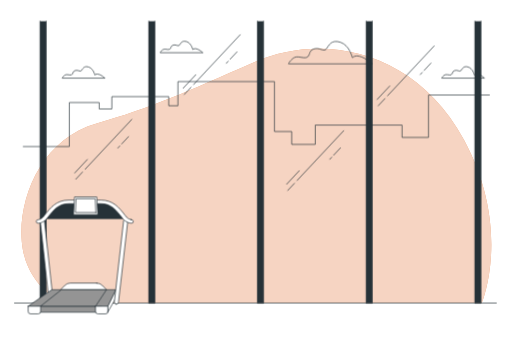
t = 0.00 s
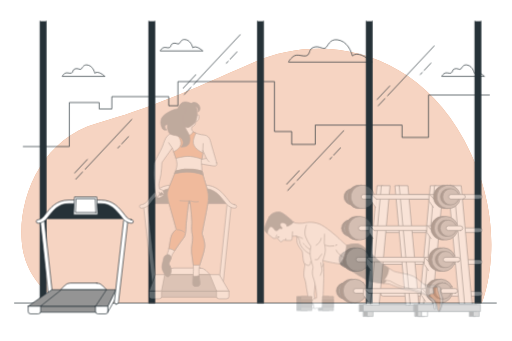
t = 0.19 s
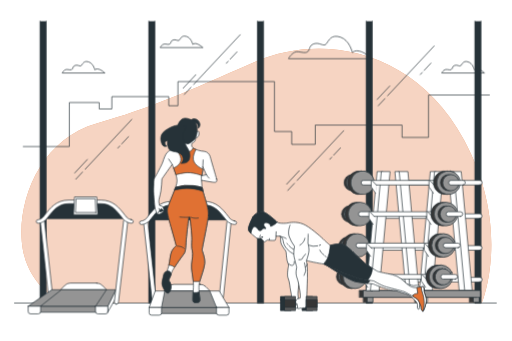
t = 0.56 s
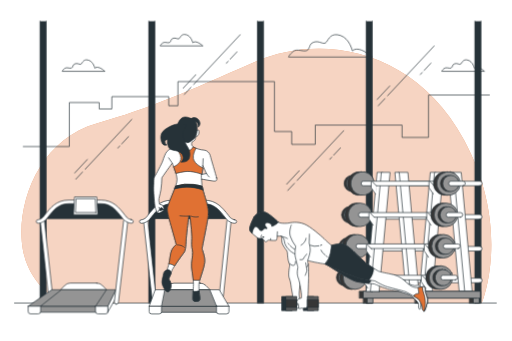
t = 0.75 s
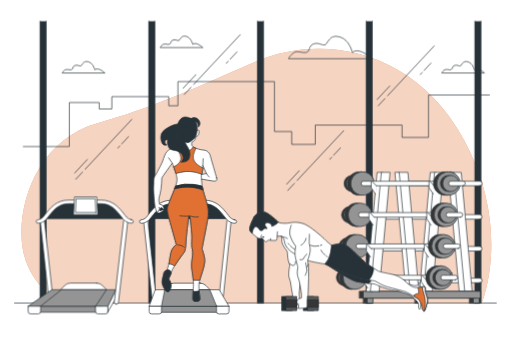
t = 0.94 s
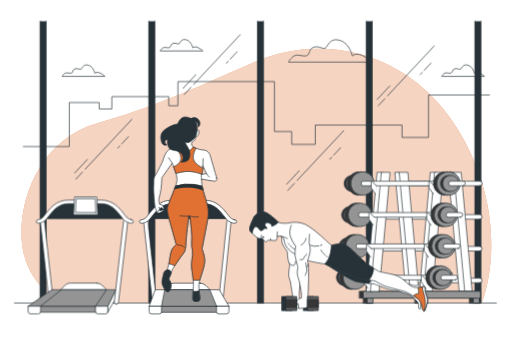
t = 1.31 s

The animated SVG that drew these frames (rendered in a browser with its animation timeline set to each time). Animation: 4 CSS @keyframes rules; one cycle of 1.50 s, repeats indefinitely.

<svg class="animated" id="freepik_stories-gym" xmlns="http://www.w3.org/2000/svg" viewBox="0 0 750 500" version="1.1" xmlnsxlink="http://www.w3.org/1999/xlink" xmlnssvgjs="http://svgjs.com/svgjs"><style>svg#freepik_stories-gym:not(.animated) .animable {opacity: 0;}svg#freepik_stories-gym.animated #freepik--Clouds--inject-1 {animation: 1.5s Infinite  linear floating;animation-delay: 0s;}svg#freepik_stories-gym.animated #freepik--Weights--inject-1 {animation: 0.6s 1 forwards cubic-bezier(.36,-0.01,.5,1.38) slideUp;animation-delay: 0s;}svg#freepik_stories-gym.animated #freepik--character-2--inject-1 {animation: 0.7s 1 forwards cubic-bezier(.36,-0.01,.5,1.38) slideRight;animation-delay: 0s;}svg#freepik_stories-gym.animated #freepik--character-1--inject-1 {animation: 0.7s 1 forwards cubic-bezier(.36,-0.01,.5,1.38) slideDown;animation-delay: 0s;}            @keyframes floating {                0% {                    opacity: 1;                    transform: translateY(0px);                }                50% {                    transform: translateY(-10px);                }                100% {                    opacity: 1;                    transform: translateY(0px);                }            }                    @keyframes slideUp {                0% {                    opacity: 0;                    transform: translateY(30px);                }                100% {                    opacity: 1;                    transform: inherit;                }            }                    @keyframes slideRight {                0% {                    opacity: 0;                    transform: translateX(30px);                }                100% {                    opacity: 1;                    transform: translateX(0);                }            }                    @keyframes slideDown {                0% {                    opacity: 0;                    transform: translateY(-30px);                }                100% {                    opacity: 1;                    transform: translateY(0);                }            }        </style><g id="freepik--background-simple--inject-1" class="animable animator-active" style="transform-origin: 375.546px 257.981px;"><path d="M706.09,444.37S750.9,336.2,679.82,204.86,472.76,47.25,372.32,91.29s-151.43,67.21-231,89.62S26.19,288.3,31.6,354s59.49,90.4,59.49,90.4Z" style="fill: rgb(224, 113, 51); transform-origin: 375.546px 257.981px;" id="elr2wd8kkl7x" class="animable"></path><g id="elw3ca8v1rfj"><path d="M706.09,444.37S750.9,336.2,679.82,204.86,472.76,47.25,372.32,91.29s-151.43,67.21-231,89.62S26.19,288.3,31.6,354s59.49,90.4,59.49,90.4Z" style="fill: rgb(255, 255, 255); opacity: 0.7; transform-origin: 375.546px 257.981px;" class="animable"></path></g></g><g id="freepik--Floor--inject-1" class="animable" style="transform-origin: 374.185px 444.37px;"><line x1="727.4" y1="444.37" x2="20.97" y2="444.37" style="fill: none; stroke: rgb(38, 50, 56); stroke-linecap: round; stroke-linejoin: round; transform-origin: 374.185px 444.37px;" id="el99l9apz8985" class="animable"></line></g><g id="freepik--Clouds--inject-1" class="animable" style="transform-origin: 400.43px 87.4365px;"><path d="M516.28,84.51s-3.87-18.07-17.42-22.59-16.79,4.52-20.66,9.68-9.68-2.58-18.07,0S455,81.28,449.81,83.86s-14.2-3.22-20,1.29-7.1,8.39-7.1,8.39H545.32S526,75.47,516.28,84.51Z" style="fill: none; stroke: rgb(38, 50, 56); stroke-miterlimit: 10; transform-origin: 484.015px 77.1163px;" id="el0cu5w9j4t21c" class="animable"></path><path d="M282.27,72.55s-2-9.22-8.9-11.53S264.8,63.33,262.82,66s-4.94-1.32-9.23,0-2.63,5-5.27,6.26-7.25-1.64-10.22.66-3.62,4.29-3.62,4.29H297.1S287.21,67.94,282.27,72.55Z" style="fill: none; stroke: rgb(38, 50, 56); stroke-miterlimit: 10; transform-origin: 265.79px 68.8015px;" id="el1wnj0irwxci" class="animable"></path><path d="M138.65,109.82s-2-9.23-8.9-11.54-8.57,2.31-10.55,5-4.94-1.32-9.23,0-2.63,4.94-5.27,6.26-7.25-1.65-10.22.66-3.62,4.28-3.62,4.28h62.62S143.59,105.2,138.65,109.82Z" style="fill: none; stroke: rgb(38, 50, 56); stroke-miterlimit: 10; transform-origin: 122.17px 106.067px;" id="elavugf9vp6t8" class="animable"></path><path d="M695.16,109.82s-2-9.23-8.9-11.54-8.57,2.31-10.55,5-4.94-1.32-9.23,0-2.63,4.94-5.27,6.26-7.25-1.65-10.22.66-3.62,4.28-3.62,4.28H710S700.1,105.2,695.16,109.82Z" style="fill: none; stroke: rgb(38, 50, 56); stroke-miterlimit: 10; transform-origin: 678.685px 106.067px;" id="elu17y61n99tb" class="animable"></path></g><g id="freepik--Buildings--inject-1" class="animable" style="transform-origin: 375.48px 167.22px;"><polyline points="33.8 214.86 101.21 214.86 101.21 150.29 145.03 150.29 145.03 159.74 163.57 159.74 163.57 141.63 246.99 141.63 246.99 155.01 260.47 155.01 260.47 119.58 402.02 119.58 402.02 192.81 427.3 192.81 427.3 211.71 461.85 211.71 461.85 183.36 589.09 183.36 589.09 201.47 627.85 201.47 627.85 139.27 717.16 139.27" style="fill: none; stroke: rgb(38, 50, 56); stroke-linecap: round; stroke-linejoin: round; transform-origin: 375.48px 167.22px;" id="eljdw0c5syf3e" class="animable"></polyline></g><g id="freepik--Window--inject-1" class="animable" style="transform-origin: 381.555px 237.7px;"><polyline points="58.26 31.03 58.26 444.37 67.3 444.37 67.3 31.03" style="fill: rgb(38, 50, 56); stroke: rgb(38, 50, 56); stroke-linecap: round; stroke-linejoin: round; transform-origin: 62.78px 237.7px;" id="elyn7mm8tph7" class="animable"></polyline><polyline points="226.69 31.03 226.69 444.37 217.65 444.37 217.65 31.03" style="fill: rgb(38, 50, 56); stroke: rgb(38, 50, 56); stroke-linecap: round; stroke-linejoin: round; transform-origin: 222.17px 237.7px;" id="elvee2g741y3a" class="animable"></polyline><polyline points="377.04 31.03 377.04 444.37 386.07 444.37 386.07 31.03" style="fill: rgb(38, 50, 56); stroke: rgb(38, 50, 56); stroke-linecap: round; stroke-linejoin: round; transform-origin: 381.555px 237.7px;" id="elgedz9djk037" class="animable"></polyline><polyline points="536.43 31.03 536.43 444.37 545.46 444.37 545.46 31.03" style="fill: rgb(38, 50, 56); stroke: rgb(38, 50, 56); stroke-linecap: round; stroke-linejoin: round; transform-origin: 540.945px 237.7px;" id="elwjswimjblk" class="animable"></polyline><polyline points="695.81 31.03 695.81 444.37 704.85 444.37 704.85 31.03" style="fill: rgb(38, 50, 56); stroke: rgb(38, 50, 56); stroke-linecap: round; stroke-linejoin: round; transform-origin: 700.33px 237.7px;" id="el1cv6qzsgon3" class="animable"></polyline><line x1="120.53" y1="252.24" x2="110.71" y2="262.73" style="fill: none; stroke: rgb(38, 50, 56); stroke-linecap: round; stroke-linejoin: round; transform-origin: 115.62px 257.485px;" id="el912vbc3rgmk" class="animable"></line><line x1="192.75" y1="175.09" x2="124.4" y2="248.11" style="fill: none; stroke: rgb(38, 50, 56); stroke-linecap: round; stroke-linejoin: round; transform-origin: 158.575px 211.6px;" id="el2yzh20ki72g" class="animable"></line><line x1="175.2" y1="213.97" x2="172.34" y2="217.02" style="fill: none; stroke: rgb(38, 50, 56); stroke-linecap: round; stroke-linejoin: round; transform-origin: 173.77px 215.495px;" id="el7gx8yuvstxl" class="animable"></line><line x1="188.04" y1="200.25" x2="178.02" y2="210.96" style="fill: none; stroke: rgb(38, 50, 56); stroke-linecap: round; stroke-linejoin: round; transform-origin: 183.03px 205.605px;" id="elvo3o2iwa8er" class="animable"></line><line x1="127.59" y1="233.8" x2="109.14" y2="253.51" style="fill: none; stroke: rgb(38, 50, 56); stroke-linecap: round; stroke-linejoin: round; transform-origin: 118.365px 243.655px;" id="elbpqdrizc3bp" class="animable"></line><line x1="279.54" y1="128" x2="269.72" y2="138.49" style="fill: none; stroke: rgb(38, 50, 56); stroke-linecap: round; stroke-linejoin: round; transform-origin: 274.63px 133.245px;" id="elcqpkw4b2ty" class="animable"></line><line x1="351.77" y1="50.85" x2="283.42" y2="123.86" style="fill: none; stroke: rgb(38, 50, 56); stroke-linecap: round; stroke-linejoin: round; transform-origin: 317.595px 87.355px;" id="elgwr74gyqiid" class="animable"></line><line x1="334.22" y1="89.72" x2="331.35" y2="92.78" style="fill: none; stroke: rgb(38, 50, 56); stroke-linecap: round; stroke-linejoin: round; transform-origin: 332.785px 91.25px;" id="el8g6g91sbjxt" class="animable"></line><line x1="347.06" y1="76.01" x2="337.03" y2="86.71" style="fill: none; stroke: rgb(38, 50, 56); stroke-linecap: round; stroke-linejoin: round; transform-origin: 342.045px 81.36px;" id="elqj4oc1nyv5s" class="animable"></line><line x1="286.6" y1="109.55" x2="268.15" y2="129.26" style="fill: none; stroke: rgb(38, 50, 56); stroke-linecap: round; stroke-linejoin: round; transform-origin: 277.375px 119.405px;" id="elvuev7z6lcu" class="animable"></line><line x1="431.29" y1="268.75" x2="421.47" y2="279.23" style="fill: none; stroke: rgb(38, 50, 56); stroke-linecap: round; stroke-linejoin: round; transform-origin: 426.38px 273.99px;" id="elg869qmohjp8" class="animable"></line><line x1="503.51" y1="191.59" x2="435.16" y2="264.61" style="fill: none; stroke: rgb(38, 50, 56); stroke-linecap: round; stroke-linejoin: round; transform-origin: 469.335px 228.1px;" id="elfjz7xowzzz" class="animable"></line><line x1="485.96" y1="230.47" x2="483.1" y2="233.53" style="fill: none; stroke: rgb(38, 50, 56); stroke-linecap: round; stroke-linejoin: round; transform-origin: 484.53px 232px;" id="elyimvz73cggs" class="animable"></line><line x1="498.8" y1="216.75" x2="488.78" y2="227.46" style="fill: none; stroke: rgb(38, 50, 56); stroke-linecap: round; stroke-linejoin: round; transform-origin: 493.79px 222.105px;" id="elkcc534p3ttf" class="animable"></line><line x1="438.35" y1="250.3" x2="419.9" y2="270.01" style="fill: none; stroke: rgb(38, 50, 56); stroke-linecap: round; stroke-linejoin: round; transform-origin: 429.125px 260.155px;" id="elv39qew403yp" class="animable"></line><line x1="563.95" y1="144.5" x2="554.13" y2="154.99" style="fill: none; stroke: rgb(38, 50, 56); stroke-linecap: round; stroke-linejoin: round; transform-origin: 559.04px 149.745px;" id="elsyu18nxwvyl" class="animable"></line><line x1="636.18" y1="67.35" x2="567.83" y2="140.36" style="fill: none; stroke: rgb(38, 50, 56); stroke-linecap: round; stroke-linejoin: round; transform-origin: 602.005px 103.855px;" id="elidcv1ejxjjf" class="animable"></line><line x1="618.63" y1="106.22" x2="615.76" y2="109.28" style="fill: none; stroke: rgb(38, 50, 56); stroke-linecap: round; stroke-linejoin: round; transform-origin: 617.195px 107.75px;" id="el3t41vxspid5" class="animable"></line><line x1="631.46" y1="92.51" x2="621.44" y2="103.21" style="fill: none; stroke: rgb(38, 50, 56); stroke-linecap: round; stroke-linejoin: round; transform-origin: 626.45px 97.86px;" id="elxoycp9s65rc" class="animable"></line><line x1="571.01" y1="126.05" x2="552.56" y2="145.76" style="fill: none; stroke: rgb(38, 50, 56); stroke-linecap: round; stroke-linejoin: round; transform-origin: 561.785px 135.905px;" id="el9omc4jj693m" class="animable"></line></g><g id="freepik--Weights--inject-1" class="animable" style="transform-origin: 597.251px 346.458px;"><rect x="532.41" y="435.29" width="8.32" height="9.07" style="fill: rgb(54, 54, 54); stroke: rgb(38, 50, 56); stroke-linecap: round; stroke-linejoin: round; transform-origin: 536.57px 439.825px;" id="el7d2mzmc72wt" class="animable"></rect><rect x="538.21" y="435.29" width="8.32" height="9.07" style="fill: rgb(148, 148, 148); stroke: rgb(38, 50, 56); stroke-linecap: round; stroke-linejoin: round; transform-origin: 542.37px 439.825px;" id="el0yl2uhucjl9" class="animable"></rect><rect x="608.15" y="435.29" width="8.32" height="9.07" style="fill: rgb(54, 54, 54); stroke: rgb(38, 50, 56); stroke-linecap: round; stroke-linejoin: round; transform-origin: 612.31px 439.825px;" id="elr5j4h48d2p" class="animable"></rect><rect x="613.95" y="435.29" width="8.32" height="9.07" style="fill: rgb(148, 148, 148); stroke: rgb(38, 50, 56); stroke-linecap: round; stroke-linejoin: round; transform-origin: 618.11px 439.825px;" id="el3rpmjobtyxa" class="animable"></rect><rect x="526.6" y="427.07" width="91.69" height="10" style="fill: rgb(54, 54, 54); stroke: rgb(38, 50, 56); stroke-linecap: round; stroke-linejoin: round; transform-origin: 572.445px 432.07px;" id="elf7x4eq33vm" class="animable"></rect><rect x="532.4" y="427.07" width="91.69" height="10" style="fill: rgb(148, 148, 148); stroke: rgb(38, 50, 56); stroke-linecap: round; stroke-linejoin: round; transform-origin: 578.245px 432.07px;" id="el14immfv8qtb" class="animable"></rect><path d="M703,272.36H590.24a3.37,3.37,0,1,1,0-6.73H703a3.37,3.37,0,1,1,0,6.73Z" style="fill: rgb(255, 255, 255); stroke: rgb(38, 50, 56); stroke-linecap: round; stroke-linejoin: round; transform-origin: 646.62px 268.995px;" id="elic8997pdr0h" class="animable"></path><path d="M703,321.34H561.41a3.36,3.36,0,1,1,0-6.72H703a3.36,3.36,0,1,1,0,6.72Z" style="fill: rgb(255, 255, 255); stroke: rgb(38, 50, 56); stroke-linecap: round; stroke-linejoin: round; transform-origin: 632.205px 317.98px;" id="eldwpywesbwdv" class="animable"></path><path d="M703,368H561.41a3.36,3.36,0,1,1,0-6.72H703a3.36,3.36,0,1,1,0,6.72Z" style="fill: rgb(255, 255, 255); stroke: rgb(38, 50, 56); stroke-linecap: round; stroke-linejoin: round; transform-origin: 632.205px 364.64px;" id="elj7lntchz56" class="animable"></path><path d="M703,414.56H561.41a3.37,3.37,0,1,1,0-6.73H703a3.37,3.37,0,1,1,0,6.73Z" style="fill: rgb(255, 255, 255); stroke: rgb(38, 50, 56); stroke-linecap: round; stroke-linejoin: round; transform-origin: 632.205px 411.195px;" id="elgrjhjb2zzra" class="animable"></path><polygon points="623 427.22 614.44 427.22 630.5 252.67 639.06 252.67 623 427.22" style="fill: rgb(255, 255, 255); stroke: rgb(38, 50, 56); stroke-linecap: round; stroke-linejoin: round; transform-origin: 626.75px 339.945px;" id="elhvpo8fj8h8" class="animable"></polygon><polygon points="633.46 427.22 620.62 427.22 636.68 252.67 649.52 252.67 633.46 427.22" style="fill: rgb(255, 255, 255); stroke: rgb(38, 50, 56); stroke-linecap: round; stroke-linejoin: round; transform-origin: 635.07px 339.945px;" id="el1fhdge3ukbb" class="animable"></polygon><polygon points="676.63 427.22 691.85 427.22 675.79 252.67 660.57 252.67 676.63 427.22" style="fill: rgb(255, 255, 255); stroke: rgb(38, 50, 56); stroke-linecap: round; stroke-linejoin: round; transform-origin: 676.21px 339.945px;" id="elwrxpva0nd4g" class="animable"></polygon><polygon points="672.83 427.22 680.91 427.22 664.85 252.67 656.76 252.67 672.83 427.22" style="fill: rgb(255, 255, 255); stroke: rgb(38, 50, 56); stroke-linecap: round; stroke-linejoin: round; transform-origin: 668.835px 339.945px;" id="el173ylkprequj" class="animable"></polygon><polygon points="545 427.22 536.44 427.22 552.5 252.67 561.06 252.67 545 427.22" style="fill: rgb(255, 255, 255); stroke: rgb(38, 50, 56); stroke-linecap: round; stroke-linejoin: round; transform-origin: 548.75px 339.945px;" id="el23z9g4cgrdw" class="animable"></polygon><polygon points="555.46 427.22 542.62 427.22 558.68 252.67 571.52 252.67 555.46 427.22" style="fill: rgb(255, 255, 255); stroke: rgb(38, 50, 56); stroke-linecap: round; stroke-linejoin: round; transform-origin: 557.07px 339.945px;" id="eleonhflx4604" class="animable"></polygon><polygon points="599.17 427.22 613.67 427.22 597.61 252.67 583.11 252.67 599.17 427.22" style="fill: rgb(255, 255, 255); stroke: rgb(38, 50, 56); stroke-linecap: round; stroke-linejoin: round; transform-origin: 598.39px 339.945px;" id="eluj9jdilpq4p" class="animable"></polygon><polygon points="594.65 427.22 600.96 427.22 584.9 252.67 578.59 252.67 594.65 427.22" style="fill: rgb(255, 255, 255); stroke: rgb(38, 50, 56); stroke-linecap: round; stroke-linejoin: round; transform-origin: 589.775px 339.945px;" id="elarxs24930gn" class="animable"></polygon><circle cx="515.97" cy="268.99" r="11.88" style="fill: rgb(54, 54, 54); stroke: rgb(38, 50, 56); stroke-linecap: round; stroke-linejoin: round; transform-origin: 515.97px 268.99px;" id="el24miiy4m2vp" class="animable"></circle><circle cx="519.31" cy="268.99" r="11.88" style="fill: rgb(148, 148, 148); stroke: rgb(38, 50, 56); stroke-linecap: round; stroke-linejoin: round; transform-origin: 519.31px 268.99px;" id="el314cz0kx6h" class="animable"></circle><g id="el8qh3per1een"><circle cx="526.33" cy="268.99" r="17.29" style="fill: rgb(54, 54, 54); stroke: rgb(38, 50, 56); stroke-linecap: round; stroke-linejoin: round; transform-origin: 526.33px 268.99px; transform: rotate(-80.8195deg);" class="animable"></circle></g><g id="elycbgjb27fze"><circle cx="531.19" cy="268.99" r="17.29" style="fill: rgb(148, 148, 148); stroke: rgb(38, 50, 56); stroke-linecap: round; stroke-linejoin: round; transform-origin: 531.19px 268.99px; transform: rotate(-78.31deg);" class="animable"></circle></g><path d="M645.34,272.36H532.58a3.37,3.37,0,1,1,0-6.73H645.34a3.37,3.37,0,1,1,0,6.73Z" style="fill: rgb(255, 255, 255); stroke: rgb(38, 50, 56); stroke-linecap: round; stroke-linejoin: round; transform-origin: 588.96px 268.995px;" id="el33yxn4hudsf" class="animable"></path><path d="M636.65,272.93l-6.72-7a.79.79,0,0,0-1.36.54v8.68l6.24,9.17" style="fill: rgb(255, 255, 255); stroke: rgb(38, 50, 56); stroke-linecap: round; stroke-linejoin: round; transform-origin: 632.61px 275.003px;" id="elznxqsj078ok" class="animable"></path><g id="elq23y4jl9z49"><circle cx="652.37" cy="268.99" r="17.29" style="fill: rgb(54, 54, 54); stroke: rgb(38, 50, 56); stroke-linecap: round; stroke-linejoin: round; transform-origin: 652.37px 268.99px; transform: rotate(-78.71deg);" class="animable"></circle></g><g id="elk4cer5qy31p"><circle cx="657.23" cy="268.99" r="17.29" style="fill: rgb(148, 148, 148); stroke: rgb(38, 50, 56); stroke-linecap: round; stroke-linejoin: round; transform-origin: 657.23px 268.99px; transform: rotate(-80deg);" class="animable"></circle></g><circle cx="657.23" cy="268.99" r="11.88" style="fill: rgb(54, 54, 54); stroke: rgb(38, 50, 56); stroke-linecap: round; stroke-linejoin: round; transform-origin: 657.23px 268.99px;" id="el1jr7qxfy85j" class="animable"></circle><circle cx="660.57" cy="268.99" r="11.88" style="fill: rgb(148, 148, 148); stroke: rgb(38, 50, 56); stroke-linecap: round; stroke-linejoin: round; transform-origin: 660.57px 268.99px;" id="el2kpmmxlph66" class="animable"></circle><path d="M678.59,272.36h-18a3.37,3.37,0,0,1,0-6.73h18a3.37,3.37,0,0,1,0,6.73Z" style="fill: rgb(255, 255, 255); stroke: rgb(38, 50, 56); stroke-linecap: round; stroke-linejoin: round; transform-origin: 669.59px 268.995px;" id="el6ri9dgb6e9u" class="animable"></path><circle cx="512.23" cy="314.97" r="11.88" style="fill: rgb(54, 54, 54); stroke: rgb(38, 50, 56); stroke-linecap: round; stroke-linejoin: round; transform-origin: 512.23px 314.97px;" id="el123kbinf58y" class="animable"></circle><circle cx="515.57" cy="314.97" r="11.88" style="fill: rgb(148, 148, 148); stroke: rgb(38, 50, 56); stroke-linecap: round; stroke-linejoin: round; transform-origin: 515.57px 314.97px;" id="eljtviu6611bp" class="animable"></circle><circle cx="522.59" cy="314.97" r="17.29" style="fill: rgb(54, 54, 54); stroke: rgb(38, 50, 56); stroke-linecap: round; stroke-linejoin: round; transform-origin: 522.59px 314.97px;" id="el24kru7nluan" class="animable"></circle><circle cx="527.45" cy="314.97" r="17.29" style="fill: rgb(148, 148, 148); stroke: rgb(38, 50, 56); stroke-linecap: round; stroke-linejoin: round; transform-origin: 527.45px 314.97px;" id="el88ibykhns8" class="animable"></circle><path d="M641.6,318.34H528.84a3.37,3.37,0,1,1,0-6.73H641.6a3.37,3.37,0,1,1,0,6.73Z" style="fill: rgb(255, 255, 255); stroke: rgb(38, 50, 56); stroke-linecap: round; stroke-linejoin: round; transform-origin: 585.22px 314.975px;" id="elue074hfw9ir" class="animable"></path><path d="M633.34,318.79l-6.71-7a.79.79,0,0,0-1.36.54V321l6.24,9.18" style="fill: rgb(255, 255, 255); stroke: rgb(38, 50, 56); stroke-linecap: round; stroke-linejoin: round; transform-origin: 629.305px 320.863px;" id="el9aciun53jm9" class="animable"></path><circle cx="648.62" cy="314.97" r="17.29" style="fill: rgb(54, 54, 54); stroke: rgb(38, 50, 56); stroke-linecap: round; stroke-linejoin: round; transform-origin: 648.62px 314.97px;" id="eljfjkr7ehlse" class="animable"></circle><circle cx="653.49" cy="314.97" r="17.29" style="fill: rgb(148, 148, 148); stroke: rgb(38, 50, 56); stroke-linecap: round; stroke-linejoin: round; transform-origin: 653.49px 314.97px;" id="elpbh3fbptn1j" class="animable"></circle><circle cx="653.49" cy="314.97" r="11.88" style="fill: rgb(54, 54, 54); stroke: rgb(38, 50, 56); stroke-linecap: round; stroke-linejoin: round; transform-origin: 653.49px 314.97px;" id="eltbwdmhj0c4" class="animable"></circle><circle cx="656.83" cy="314.97" r="11.88" style="fill: rgb(148, 148, 148); stroke: rgb(38, 50, 56); stroke-linecap: round; stroke-linejoin: round; transform-origin: 656.83px 314.97px;" id="ele0uik07h7d" class="animable"></circle><path d="M674.85,318.34h-18a3.37,3.37,0,0,1,0-6.73h18a3.37,3.37,0,0,1,0,6.73Z" style="fill: rgb(255, 255, 255); stroke: rgb(38, 50, 56); stroke-linecap: round; stroke-linejoin: round; transform-origin: 665.85px 314.975px;" id="eljvmiaqutkkg" class="animable"></path><circle cx="508.49" cy="360.95" r="11.88" style="fill: rgb(54, 54, 54); stroke: rgb(38, 50, 56); stroke-linecap: round; stroke-linejoin: round; transform-origin: 508.49px 360.95px;" id="elg9bpb4w6yjl" class="animable"></circle><circle cx="511.83" cy="360.95" r="11.88" style="fill: rgb(148, 148, 148); stroke: rgb(38, 50, 56); stroke-linecap: round; stroke-linejoin: round; transform-origin: 511.83px 360.95px;" id="ele86dzi24kqn" class="animable"></circle><g id="el7ck8cf8ufws"><circle cx="518.85" cy="360.95" r="17.29" style="fill: rgb(54, 54, 54); stroke: rgb(38, 50, 56); stroke-linecap: round; stroke-linejoin: round; transform-origin: 518.85px 360.95px; transform: rotate(-22.25deg);" class="animable"></circle></g><g id="elafmy3n8e2m6"><circle cx="523.71" cy="360.95" r="17.29" style="fill: rgb(148, 148, 148); stroke: rgb(38, 50, 56); stroke-linecap: round; stroke-linejoin: round; transform-origin: 523.71px 360.95px; transform: rotate(-45deg);" class="animable"></circle></g><path d="M637.86,364.32H525.1a3.37,3.37,0,1,1,0-6.73H637.86a3.37,3.37,0,1,1,0,6.73Z" style="fill: rgb(255, 255, 255); stroke: rgb(38, 50, 56); stroke-linecap: round; stroke-linejoin: round; transform-origin: 581.48px 360.955px;" id="eln8g9mx9me8j" class="animable"></path><path d="M629.67,365.75l-6.71-7a.79.79,0,0,0-1.36.54V368l6.24,9.18" style="fill: rgb(255, 255, 255); stroke: rgb(38, 50, 56); stroke-linecap: round; stroke-linejoin: round; transform-origin: 625.635px 367.843px;" id="el66djentnqx6" class="animable"></path><g id="el0o7dosys2je"><circle cx="644.88" cy="360.95" r="17.29" style="fill: rgb(54, 54, 54); stroke: rgb(38, 50, 56); stroke-linecap: round; stroke-linejoin: round; transform-origin: 644.88px 360.95px; transform: rotate(-45deg);" class="animable"></circle></g><g id="ellket8tt2ab"><circle cx="649.75" cy="360.95" r="17.29" style="fill: rgb(148, 148, 148); stroke: rgb(38, 50, 56); stroke-linecap: round; stroke-linejoin: round; transform-origin: 649.75px 360.95px; transform: rotate(-22.25deg);" class="animable"></circle></g><circle cx="649.75" cy="360.95" r="11.88" style="fill: rgb(54, 54, 54); stroke: rgb(38, 50, 56); stroke-linecap: round; stroke-linejoin: round; transform-origin: 649.75px 360.95px;" id="elaiqwslaoyw" class="animable"></circle><circle cx="653.09" cy="360.95" r="11.88" style="fill: rgb(148, 148, 148); stroke: rgb(38, 50, 56); stroke-linecap: round; stroke-linejoin: round; transform-origin: 653.09px 360.95px;" id="el980qfrd9lu8" class="animable"></circle><path d="M671.11,364.32h-18a3.37,3.37,0,1,1,0-6.73h18a3.37,3.37,0,0,1,0,6.73Z" style="fill: rgb(255, 255, 255); stroke: rgb(38, 50, 56); stroke-linecap: round; stroke-linejoin: round; transform-origin: 661.926px 360.955px;" id="el55ge4f3qz4e" class="animable"></path><g id="elhw38wl9ib7h"><circle cx="504.75" cy="406.94" r="11.88" style="fill: rgb(54, 54, 54); stroke: rgb(38, 50, 56); stroke-linecap: round; stroke-linejoin: round; transform-origin: 504.75px 406.94px; transform: rotate(-45deg);" class="animable"></circle></g><g id="elhppizjtsvx5"><circle cx="508.09" cy="406.94" r="11.88" style="fill: rgb(148, 148, 148); stroke: rgb(38, 50, 56); stroke-linecap: round; stroke-linejoin: round; transform-origin: 508.09px 406.94px; transform: rotate(-80.75deg);" class="animable"></circle></g><g id="elgvwkaccngc"><circle cx="515.11" cy="406.94" r="17.29" style="fill: rgb(54, 54, 54); stroke: rgb(38, 50, 56); stroke-linecap: round; stroke-linejoin: round; transform-origin: 515.11px 406.94px; transform: rotate(-22.25deg);" class="animable"></circle></g><g id="elp3amproddnb"><circle cx="519.97" cy="406.94" r="17.29" style="fill: rgb(148, 148, 148); stroke: rgb(38, 50, 56); stroke-linecap: round; stroke-linejoin: round; transform-origin: 519.97px 406.94px; transform: rotate(-45deg);" class="animable"></circle></g><path d="M634.12,410.3H521.36a3.37,3.37,0,1,1,0-6.73H634.12a3.37,3.37,0,1,1,0,6.73Z" style="fill: rgb(255, 255, 255); stroke: rgb(38, 50, 56); stroke-linecap: round; stroke-linejoin: round; transform-origin: 577.74px 406.935px;" id="el9g67chgynl7" class="animable"></path><path d="M625.27,410.88l-6.72-7a.78.78,0,0,0-1.35.54v8.68l6.24,9.17" style="fill: rgb(255, 255, 255); stroke: rgb(38, 50, 56); stroke-linecap: round; stroke-linejoin: round; transform-origin: 621.235px 412.951px;" id="elh34rnvwiv4t" class="animable"></path><g id="ela1wzbkilc3o"><circle cx="641.14" cy="406.94" r="17.29" style="fill: rgb(54, 54, 54); stroke: rgb(38, 50, 56); stroke-linecap: round; stroke-linejoin: round; transform-origin: 641.14px 406.94px; transform: rotate(-76.62deg);" class="animable"></circle></g><g id="elkgsnqdrp9mc"><circle cx="646.01" cy="406.94" r="17.29" style="fill: rgb(148, 148, 148); stroke: rgb(38, 50, 56); stroke-linecap: round; stroke-linejoin: round; transform-origin: 646.01px 406.94px; transform: rotate(-22.25deg);" class="animable"></circle></g><g id="elhrl417auky4"><circle cx="646.01" cy="406.94" r="11.88" style="fill: rgb(54, 54, 54); stroke: rgb(38, 50, 56); stroke-linecap: round; stroke-linejoin: round; transform-origin: 646.01px 406.94px; transform: rotate(-80.75deg);" class="animable"></circle></g><g id="elc6kr0vr5o4q"><circle cx="649.35" cy="406.94" r="11.88" style="fill: rgb(148, 148, 148); stroke: rgb(38, 50, 56); stroke-linecap: round; stroke-linejoin: round; transform-origin: 649.35px 406.94px; transform: rotate(-76.65deg);" class="animable"></circle></g><path d="M667.37,410.3h-18a3.37,3.37,0,1,1,0-6.73h18a3.37,3.37,0,0,1,0,6.73Z" style="fill: rgb(255, 255, 255); stroke: rgb(38, 50, 56); stroke-linecap: round; stroke-linejoin: round; transform-origin: 658.186px 406.935px;" id="el4emlppr9wlg" class="animable"></path><rect x="612.35" y="435.29" width="8.32" height="9.07" style="fill: rgb(148, 148, 148); stroke: rgb(38, 50, 56); stroke-linecap: round; stroke-linejoin: round; transform-origin: 616.51px 439.825px;" id="elb1hbey0ukmo" class="animable"></rect><rect x="618.15" y="435.29" width="8.32" height="9.07" style="fill: rgb(255, 255, 255); stroke: rgb(38, 50, 56); stroke-linecap: round; stroke-linejoin: round; transform-origin: 622.31px 439.825px;" id="elbq9h1avozz" class="animable"></rect><rect x="688.09" y="435.29" width="8.32" height="9.07" style="fill: rgb(54, 54, 54); stroke: rgb(38, 50, 56); stroke-linecap: round; stroke-linejoin: round; transform-origin: 692.25px 439.825px;" id="elx5325pjxza" class="animable"></rect><rect x="693.89" y="435.29" width="8.32" height="9.07" style="fill: rgb(148, 148, 148); stroke: rgb(38, 50, 56); stroke-linecap: round; stroke-linejoin: round; transform-origin: 698.05px 439.825px;" id="el5h2hzhahq9w" class="animable"></rect><rect x="606.54" y="427.07" width="91.69" height="10" style="fill: rgb(54, 54, 54); stroke: rgb(38, 50, 56); stroke-linecap: round; stroke-linejoin: round; transform-origin: 652.385px 432.07px;" id="ela21wqc5t5ar" class="animable"></rect><rect x="612.34" y="427.07" width="91.69" height="10" style="fill: rgb(148, 148, 148); stroke: rgb(38, 50, 56); stroke-linecap: round; stroke-linejoin: round; transform-origin: 658.185px 432.07px;" id="elfvf9a38ejcq" class="animable"></rect><path d="M551.89,272.93l-6.72-7a.78.78,0,0,0-1.35.54v8.68l6.24,9.17" style="fill: rgb(255, 255, 255); stroke: rgb(38, 50, 56); stroke-linecap: round; stroke-linejoin: round; transform-origin: 547.855px 275.001px;" id="elzag2o1uq4j" class="animable"></path><path d="M548.59,318.79l-6.72-7a.78.78,0,0,0-1.35.54V321l6.23,9.18" style="fill: rgb(255, 255, 255); stroke: rgb(38, 50, 56); stroke-linecap: round; stroke-linejoin: round; transform-origin: 544.555px 320.861px;" id="elflrl302a9" class="animable"></path><path d="M544.92,365.75l-6.72-7a.78.78,0,0,0-1.35.54V368l6.24,9.18" style="fill: rgb(255, 255, 255); stroke: rgb(38, 50, 56); stroke-linecap: round; stroke-linejoin: round; transform-origin: 540.885px 367.841px;" id="el445q2psmru7" class="animable"></path><path d="M540.52,410.88l-6.72-7a.78.78,0,0,0-1.35.54v8.68l6.23,9.17" style="fill: rgb(255, 255, 255); stroke: rgb(38, 50, 56); stroke-linecap: round; stroke-linejoin: round; transform-origin: 536.485px 412.951px;" id="elw4fopotn4yr" class="animable"></path></g><g id="freepik--Tredmill--inject-1" class="animable" style="transform-origin: 118.011px 374.52px;"><path d="M75,448.27a3.09,3.09,0,0,1-3.06-2.77L58.63,324.18a3.08,3.08,0,0,1,6.13-.62L78,444.87a3.09,3.09,0,0,1-2.75,3.38Z" style="fill: rgb(255, 255, 255); stroke: rgb(38, 50, 56); stroke-linecap: round; stroke-linejoin: round; transform-origin: 68.315px 384.531px;" id="elj3ram4ubugj" class="animable"></path><rect x="54.72" y="448.45" width="93.77" height="9.35" style="fill: rgb(148, 148, 148); stroke: rgb(38, 50, 56); stroke-linecap: round; stroke-linejoin: round; transform-origin: 101.605px 453.125px;" id="elxc475m9l7gp" class="animable"></rect><path d="M141.47,415.06H102.81a11.48,11.48,0,0,0-8.22,3.45l-7,7.12h69.05l-7-7.12A11.51,11.51,0,0,0,141.47,415.06Z" style="fill: rgb(255, 255, 255); stroke: rgb(38, 50, 56); stroke-linecap: round; stroke-linejoin: round; transform-origin: 122.115px 420.345px;" id="elnkg0k11bmnr" class="animable"></path><polygon points="157.88 448.97 40.92 448.97 75.69 424.79 169.66 424.79 157.88 448.97" style="fill: rgb(148, 148, 148); stroke: rgb(38, 50, 56); stroke-linecap: round; stroke-linejoin: round; transform-origin: 105.29px 436.88px;" id="el870uxl1nag" class="animable"></polygon><polygon points="139.74 448.97 59.06 448.97 89.64 424.79 155.71 424.79 139.74 448.97" style="fill: rgb(148, 148, 148); stroke: rgb(38, 50, 56); stroke-linecap: round; stroke-linejoin: round; transform-origin: 107.385px 436.88px;" id="eltkycqhvief" class="animable"></polygon><path d="M40.92,449H59.14a0,0,0,0,1,0,0v7.72a3.53,3.53,0,0,1-3.53,3.53H44.45a3.53,3.53,0,0,1-3.53-3.53V449A0,0,0,0,1,40.92,449Z" style="fill: rgb(255, 255, 255); stroke: rgb(38, 50, 56); stroke-linecap: round; stroke-linejoin: round; transform-origin: 50.03px 454.625px;" id="el4i9fxtw2cs" class="animable"></path><path d="M139.66,449h18.22a0,0,0,0,1,0,0v7.72a3.53,3.53,0,0,1-3.53,3.53H143.19a3.53,3.53,0,0,1-3.53-3.53V449A0,0,0,0,1,139.66,449Z" style="fill: rgb(255, 255, 255); stroke: rgb(38, 50, 56); stroke-linecap: round; stroke-linejoin: round; transform-origin: 148.77px 454.625px;" id="elal4bu77ido5" class="animable"></path><polygon points="157.88 457.11 169.27 437.39 169.66 424.79 157.88 448.97 157.88 457.11" style="fill: rgb(255, 255, 255); stroke: rgb(38, 50, 56); stroke-linecap: round; stroke-linejoin: round; transform-origin: 163.77px 440.95px;" id="elz3kjif9j77c" class="animable"></polygon><path d="M170.3,446a3.09,3.09,0,0,0,3.06-2.77l13.61-119a3.08,3.08,0,0,0-6.13-.62L167.23,442.61A3.08,3.08,0,0,0,170,446Z" style="fill: rgb(255, 255, 255); stroke: rgb(38, 50, 56); stroke-linecap: round; stroke-linejoin: round; transform-origin: 177.099px 383.42px;" id="elaodkulbia5k" class="animable"></path><path d="M147.15,296H100.73c-17.86,0-25.59,12.65-34.95,24.59H182.09C172.74,308.67,165,296,147.15,296Z" style="fill: rgb(38, 50, 56); stroke: rgb(38, 50, 56); stroke-linecap: round; stroke-linejoin: round; transform-origin: 123.935px 308.295px;" id="elmrhoadzr6go" class="animable"></path><path d="M191.89,322.06c-1.3.1-4.34-1.57-6.38-3.21-.87-1.09-1.73-2.19-2.58-3.28-8.52-10.91-17.34-22.19-35.31-22.19H100.26c-18,0-26.79,11.28-35.31,22.19-.85,1.09-1.71,2.19-2.59,3.28-2,1.64-5.07,3.31-6.37,3.21a2.89,2.89,0,0,0-3.21,2.39,2.75,2.75,0,0,0,2.68,2.87l.6,0c4.57,0,9.56-4,10.55-4.8a3.59,3.59,0,0,0,.39-.39l2.8-3.56c8.35-10.69,15.57-19.93,30.46-19.93h47.36c14.89,0,22.11,9.24,30.46,19.93l2.8,3.56a3.59,3.59,0,0,0,.39.39c1,.83,6,4.8,10.55,4.8l.6,0a2.75,2.75,0,0,0,2.68-2.87A2.89,2.89,0,0,0,191.89,322.06Z" style="fill: rgb(255, 255, 255); stroke: rgb(38, 50, 56); stroke-linecap: round; stroke-linejoin: round; transform-origin: 123.94px 310.35px;" id="elk3u44py3qk" class="animable"></path><polygon points="142.96 314.66 107.38 314.66 108.84 288.79 141.5 288.79 142.96 314.66" style="fill: rgb(255, 255, 255); stroke: rgb(38, 50, 56); stroke-linecap: round; stroke-linejoin: round; transform-origin: 125.17px 301.725px;" id="elsd5jmog9ina" class="animable"></polygon><polygon points="140.18 311.6 110.16 311.6 111.13 291.41 139.21 291.41 140.18 311.6" style="fill: rgb(255, 255, 255); stroke: rgb(38, 50, 56); stroke-linecap: round; stroke-linejoin: round; transform-origin: 125.17px 301.505px;" id="elmvqugzypv9" class="animable"></polygon></g><g id="freepik--character-2--inject-1" class="animable" style="transform-origin: 496.102px 383.642px;"><polygon points="412.71 439.4 412.71 450.73 412.71 455.41 428.22 455.41 428.22 450.73 428.22 439.4 428.22 434.72 412.71 434.72 412.71 439.4" style="fill: rgb(38, 50, 56); stroke: rgb(38, 50, 56); stroke-linecap: round; stroke-linejoin: round; transform-origin: 420.465px 445.065px;" id="elr2d6e4mt529" class="animable"></polygon><polygon points="444.39 434.72 444.39 439.4 444.39 450.73 444.39 455.41 459.89 455.41 459.89 450.73 459.89 439.4 459.89 434.72 444.39 434.72" style="fill: rgb(38, 50, 56); stroke: rgb(38, 50, 56); stroke-linecap: round; stroke-linejoin: round; transform-origin: 452.14px 445.065px;" id="elnoz1knr41" class="animable"></polygon><path d="M413.39,344.23s-1.84,9.08.92,14.48,5.92,8.42,6.45,10,.66,12.24,2.5,16.06,1.05,5.79,1.05,5.79-2.63,12.63-.39,17.5,2.63,13.95,3.55,17.63a66.49,66.49,0,0,1,1.45,9.48c0,.53-.92,6.84-1.58,7.37s-2.5,0-2.63,2.1,0,6.45.39,7a2.58,2.58,0,0,0,2.37.66,3.47,3.47,0,0,1,1.19-.27H435a6.76,6.76,0,0,0,4.08-1.18c1.19-1.05,1.05-5,.79-6.84a76.91,76.91,0,0,1-1.58-13.3c0-5.92,2.37-19.6,2.37-26.18a89.28,89.28,0,0,0-1.84-15.66c-.26-1.32-1.45-13.82-.79-18.69s.26-7.5-10.4-17S416.68,341.07,413.39,344.23Z" style="fill: rgb(255, 255, 255); stroke: rgb(38, 50, 56); stroke-linecap: round; stroke-linejoin: round; transform-origin: 426.725px 397.66px;" id="elxhlcr5yxyf" class="animable"></path><path d="M424.58,386.61a5.55,5.55,0,0,0,3.55,2.37c2.5.52,5,.13,4.74-5.53" style="fill: none; stroke: rgb(38, 50, 56); stroke-linecap: round; stroke-linejoin: round; transform-origin: 428.734px 386.299px;" id="eljzsa35jfnn" class="animable"></path><path d="M478.65,387.73s33.93,23.19,44.48,25.35a242.29,242.29,0,0,0,25.4,3.25s9.05,4,19.19,7.24,12.77,1.5,17.61,3.65,15.14,3.54,19.3,8.07,6.84,6,8.32,9.08-.7,7.08,1.48,8.89,1.83-4.76,2.72-8.89.9-11.38.9-16.09.36-9-4-9.78-3.9,1.31-9.77-.36S580,410.9,580,410.9l-92.69-31.5Z" style="fill: rgb(255, 255, 255); stroke: rgb(38, 50, 56); stroke-linecap: round; stroke-linejoin: round; transform-origin: 548.354px 416.484px;" id="el88a8rapbp2" class="animable"></path><path d="M478.65,387.73s33.93,23.19,44.48,25.35c5.45,1.12,12,1.95,17.14,2.49,4.67-2.92,3.55-6.84,3.55-6.84L538,396.6l-50.62-17.2Z" style="fill: rgb(38, 50, 56); stroke: rgb(38, 50, 56); stroke-linecap: round; stroke-linejoin: round; transform-origin: 511.294px 397.485px;" id="el4kup330aocj" class="animable"></path><path d="M475.9,387.08s21.67,9.78,26.16,12,26.89,10.08,32.21,10.64S549.68,412,549.68,412s9.8,5.88,15.68,7.84,24.37,6.45,28,7.57,18.76,10.36,20.16,11.48,5.61,10.09,5.33,12.33,1.68,5.32,2.8,5,5.6-12.89,4.76-17.93-3.36-9.52-3.36-12,.56-5.6-2.24-5.88-4.9,1.27-8.26,1.27-8,.13-14.15-5.2S586.65,405,576.85,402.75s-18.77-3.64-21.85-5-17.65-10.93-18.49-11.77-17.09-16-17.09-16-11.2-12-18.49-12.32a59.1,59.1,0,0,0-15.51,2S475.79,376.45,475.9,387.08Z" style="fill: rgb(255, 255, 255); stroke: rgb(38, 50, 56); stroke-linecap: round; stroke-linejoin: round; transform-origin: 551.207px 406.951px;" id="elmo98w43p4" class="animable"></path><path d="M519.42,370s-11.2-12-18.49-12.32a59.1,59.1,0,0,0-15.51,2s-9.63,16.77-9.52,27.4c0,0,21.67,9.78,26.16,12s26.89,10.08,32.21,10.64c1.79.19,4.11.5,6.41.84,6-7.23,6.74-14,6.64-17.44-4.92-3.12-10.31-6.71-10.81-7.21C535.67,385.1,519.42,370,519.42,370Z" style="fill: rgb(38, 50, 56); stroke: rgb(38, 50, 56); stroke-linecap: round; stroke-linejoin: round; transform-origin: 511.614px 384.12px;" id="elbkwws41e8y9" class="animable"></path><path d="M607,432.85c-.25.51-.47,1-.65,1.49,3.58,2.15,6.62,4.07,7.21,4.54,1.4,1.12,5.61,10.09,5.33,12.33s1.68,5.32,2.8,5,5.6-12.89,4.76-17.93-3.36-9.52-3.36-12,.56-5.6-2.24-5.88-4.9,1.27-8.26,1.27l1.36,8.47S608.17,430.48,607,432.85Z" style="fill: rgb(224, 113, 51); stroke: rgb(38, 50, 56); stroke-linecap: round; stroke-linejoin: round; transform-origin: 616.452px 438.3px;" id="elee6a5agu1ru" class="animable"></path><path d="M621.67,456.25c1.12-.28,5.6-12.89,4.76-17.93s-3.36-9.52-3.36-12,.56-5.6-2.24-5.88a7,7,0,0,0-1.83.06,31.32,31.32,0,0,0,2.21,10c2.53,6.6,2.37,15.4,1.86,19.3A36.3,36.3,0,0,1,621.67,456.25Z" style="fill: rgb(255, 255, 255); stroke: rgb(38, 50, 56); stroke-linecap: round; stroke-linejoin: round; transform-origin: 622.767px 438.328px;" id="elnqqz4tj5w1p" class="animable"></path><path d="M372.2,318.18S364,333.82,366,337.7a13.56,13.56,0,0,0,4.35,5.29s6.71,5.76,7.88,6.35,5.18-.24,5.18-.24l1.88,1.18s3.17,4.46,4,4.35,3.88-2.59,3.88-2.59,11.17,1.29,12-.12.94-5.64.94-5.64h5.17s4.67.65,5.32,7.16c.52,5.27,3.68,10.66,9.73,15.41,2.11,1.66,16.11,10.23,23.63,12.82s26,5.41,26,5.41a33.18,33.18,0,0,0,8.11-16c1.76-9.64,1.41-11.41,1.41-11.41s-6.94-5.88-8.93-8-16.58-15.41-26.81-21.28-20.81-4.59-25.87-3.53-14.58.7-16.22-1.18-13.53-12.46-18.46-14.11S375.49,312.06,372.2,318.18Z" style="fill: rgb(255, 255, 255); stroke: rgb(38, 50, 56); stroke-linecap: round; stroke-linejoin: round; transform-origin: 425.597px 349.057px;" id="eldqaq9l6ynp9" class="animable"></path><line x1="406.06" y1="346.28" x2="406.41" y2="339.81" style="fill: none; stroke: rgb(38, 50, 56); stroke-linecap: round; stroke-linejoin: round; transform-origin: 406.235px 343.045px;" id="el3rzny339q1" class="animable"></line><path d="M407.54,325.66c-1.78-2-13.51-12.43-18.41-14.07s-13.64.47-16.93,6.59c0,0-8.23,15.64-6.24,19.52a15.56,15.56,0,0,0,3.48,4.61l.05,0s.35-5.29,2.94-8.58,6.47.82,7.41,2.82,3.64,1.88,4.94.82,2.7-2.82,4-2.47,2.94.94,2.24-.58-4.35-3.77-2.12-6.71,8.23.36,8.82,2.36l.59,2a21.62,21.62,0,0,0,5.05-2.46C405.18,328.27,406.69,327.29,407.54,325.66Z" style="fill: rgb(38, 50, 56); stroke: rgb(38, 50, 56); stroke-linecap: round; stroke-linejoin: round; transform-origin: 386.595px 326.682px;" id="el98khrsd22ol" class="animable"></path><path d="M387.35,347.58c0,.43-.7.78-1.56.78s-1.57-.35-1.57-.78.7-.79,1.57-.79S387.35,347.14,387.35,347.58Z" style="fill: rgb(38, 50, 56); transform-origin: 385.785px 347.575px;" id="elib5yw2z6tac" class="animable"></path><path d="M382.6,347.7s-1.35-2.09.86-3.07" style="fill: none; stroke: rgb(38, 50, 56); stroke-linecap: round; stroke-linejoin: round; transform-origin: 382.826px 346.165px;" id="el4ay4nxgitvg" class="animable"></path><line x1="396.22" y1="351.87" x2="396.47" y2="349.91" style="fill: none; stroke: rgb(38, 50, 56); stroke-linecap: round; stroke-linejoin: round; transform-origin: 396.345px 350.89px;" id="eluomcidvies" class="animable"></line><path d="M411.23,346.28s7.53,1.53,9.88,3.41" style="fill: none; stroke: rgb(38, 50, 56); stroke-linecap: round; stroke-linejoin: round; transform-origin: 416.17px 347.985px;" id="els0794aw53yd" class="animable"></path><path d="M425.27,360.4c2.05,2.12,4.82,4.58,7.36,5.51" style="fill: none; stroke: rgb(38, 50, 56); stroke-linecap: round; stroke-linejoin: round; transform-origin: 428.95px 363.155px;" id="eltvw1m75tzor" class="animable"></path><path d="M422.17,356.86s.59.77,1.56,1.87" style="fill: none; stroke: rgb(38, 50, 56); stroke-linecap: round; stroke-linejoin: round; transform-origin: 422.95px 357.795px;" id="elcwe3gxzb2bw" class="animable"></path><path d="M469.49,359.89c.68-.23,1.36-.49,2.06-.8" style="fill: none; stroke: rgb(38, 50, 56); stroke-linecap: round; stroke-linejoin: round; transform-origin: 470.52px 359.49px;" id="elu0jqqljouw" class="animable"></path><path d="M453.91,359.56a22.17,22.17,0,0,0,13.18,1" style="fill: none; stroke: rgb(38, 50, 56); stroke-linecap: round; stroke-linejoin: round; transform-origin: 460.5px 360.344px;" id="elt5l9o1m96o" class="animable"></path><path d="M476.88,374.48c-2.34-2-5.45-4.93-6.51-7.74" style="fill: none; stroke: rgb(38, 50, 56); stroke-linecap: round; stroke-linejoin: round; transform-origin: 473.625px 370.61px;" id="elhb21eyiliph" class="animable"></path><path d="M479.66,376.61s-.47-.32-1.2-.88" style="fill: none; stroke: rgb(38, 50, 56); stroke-linecap: round; stroke-linejoin: round; transform-origin: 479.06px 376.17px;" id="eltspgoraik5o" class="animable"></path><rect x="427.34" y="442.54" width="26.85" height="4.03" style="fill: rgb(255, 255, 255); stroke: rgb(38, 50, 56); stroke-linecap: round; stroke-linejoin: round; transform-origin: 440.765px 444.555px;" id="eljnf3okulbm" class="animable"></rect><path d="M426.75,330.05s-3.88,8.7-1.41,16.46a53.32,53.32,0,0,0,8,14.7s-2,9.41-.7,15.17,3.76,15.05,3.88,15.52-2.47,8.11.35,15.28,5.06,24.34,5.06,26.81-.35,3.06-.35,3.06-2.12.47-3.65.94-2.35,2.58-2.7,3.64-2,1.53-1.53,2.35,2.94.83,2.94.83l1.29,6.23s-.82,1.17.24,1.41,3.88-.71,3.88-.71a4.4,4.4,0,0,0,2.23.24c1.06-.24,1.88-.71,2.23-.59a2.49,2.49,0,0,0,2.35-.23c1.06-.71,1.3-.71,1.77-1.65s.59,0,.59-2.12-.12-7.64,0-10.7.94-28.21.94-28.21.11-19.05-.47-21.29-1.06-4.82-1.06-4.82,4.23-11.05,3.88-16.69-1.65-8.7-1.53-9.88.35-12.46.35-12.46" style="fill: rgb(255, 255, 255); stroke: rgb(38, 50, 56); stroke-linecap: round; stroke-linejoin: round; transform-origin: 439.524px 391.269px;" id="el4st8p7kmcdq" class="animable"></path><path d="M448.5,349.34s-.47,6.34-7.41,10.11" style="fill: none; stroke: rgb(38, 50, 56); stroke-linecap: round; stroke-linejoin: round; transform-origin: 444.795px 354.395px;" id="el3e5avuzkwph" class="animable"></path><path d="M449.33,372.62a25.76,25.76,0,0,1-2.94,3.64c-1.3,1.18-1.3,4.47-4,4.47h-2.71" style="fill: none; stroke: rgb(38, 50, 56); stroke-linecap: round; stroke-linejoin: round; transform-origin: 444.505px 376.675px;" id="eldlm65mizor8" class="animable"></path><path d="M447.8,385.31s2.23,10.59,1.76,12.23-2.35,6.23-2.35,6.23" style="fill: none; stroke: rgb(38, 50, 56); stroke-linecap: round; stroke-linejoin: round; transform-origin: 448.418px 394.54px;" id="el1fbt47y7b3q" class="animable"></path><path d="M451.68,387.19a8.6,8.6,0,0,1-1.18,3.18l-.94,1.41" style="fill: none; stroke: rgb(38, 50, 56); stroke-linecap: round; stroke-linejoin: round; transform-origin: 450.62px 389.485px;" id="eljvmk16h66jn" class="animable"></path><rect x="419.17" y="434.72" width="15.51" height="20.69" style="fill: rgb(92, 92, 92); stroke: rgb(38, 50, 56); stroke-linecap: round; stroke-linejoin: round; transform-origin: 426.925px 445.065px;" id="el1eeyekxnn2q" class="animable"></rect><rect x="419.17" y="439.4" width="15.51" height="11.33" style="fill: rgb(54, 54, 54); stroke: rgb(38, 50, 56); stroke-linecap: round; stroke-linejoin: round; transform-origin: 426.925px 445.065px;" id="elzxlxlnonhv8" class="animable"></rect><rect x="450.85" y="434.72" width="15.51" height="20.69" style="fill: rgb(92, 92, 92); stroke: rgb(38, 50, 56); stroke-linecap: round; stroke-linejoin: round; transform-origin: 458.605px 445.065px;" id="elgley5qaac87" class="animable"></rect><rect x="450.85" y="439.4" width="15.51" height="11.33" style="fill: rgb(54, 54, 54); stroke: rgb(38, 50, 56); stroke-linecap: round; stroke-linejoin: round; transform-origin: 458.605px 445.065px;" id="elfrcpb6ri4kn" class="animable"></rect></g><g id="freepik--character-1--inject-1" class="animable" style="transform-origin: 275.34px 315.816px;"><path d="M323.14,446a3.08,3.08,0,0,0,3.06-2.77l12.19-119a3.08,3.08,0,0,0-6.13-.62L320.07,442.61a3.08,3.08,0,0,0,2.75,3.37Z" style="fill: rgb(255, 255, 255); stroke: rgb(38, 50, 56); stroke-linecap: round; stroke-linejoin: round; transform-origin: 329.23px 383.422px;" id="elu233hbodnh" class="animable"></path><path d="M226.38,448.27a3.08,3.08,0,0,1-3.06-2.77L210.05,324.18a3.08,3.08,0,0,1,6.13-.62l13.26,121.31a3.08,3.08,0,0,1-2.75,3.38Z" style="fill: rgb(255, 255, 255); stroke: rgb(38, 50, 56); stroke-linecap: round; stroke-linejoin: round; transform-origin: 219.746px 384.532px;" id="elhyn0dq2odpp" class="animable"></path><rect x="232.02" y="448.45" width="93.77" height="9.35" style="fill: rgb(148, 148, 148); stroke: rgb(38, 50, 56); stroke-linecap: round; stroke-linejoin: round; transform-origin: 278.905px 453.125px;" id="elqt4ldc7szg" class="animable"></rect><path d="M293.11,415.06H254.45a11.5,11.5,0,0,0-8.22,3.45l-7,7.12H308.3l-7-7.12A11.5,11.5,0,0,0,293.11,415.06Z" style="fill: rgb(255, 255, 255); stroke: rgb(38, 50, 56); stroke-linecap: round; stroke-linejoin: round; transform-origin: 273.765px 420.345px;" id="el9p5go3v08x5" class="animable"></path><polygon points="335.18 448.97 218.22 448.97 227.11 424.79 321.08 424.79 335.18 448.97" style="fill: rgb(255, 255, 255); stroke: rgb(38, 50, 56); stroke-linecap: round; stroke-linejoin: round; transform-origin: 276.7px 436.88px;" id="els1y8x7c4yq" class="animable"></polygon><polygon points="317.04 448.97 236.36 448.97 241.06 424.79 307.13 424.79 317.04 448.97" style="fill: rgb(148, 148, 148); stroke: rgb(38, 50, 56); stroke-linecap: round; stroke-linejoin: round; transform-origin: 276.7px 436.88px;" id="elk6vrwx5kidr" class="animable"></polygon><path d="M218.22,449h18.22a0,0,0,0,1,0,0v7.72a3.53,3.53,0,0,1-3.53,3.53H221.75a3.53,3.53,0,0,1-3.53-3.53V449A0,0,0,0,1,218.22,449Z" style="fill: rgb(255, 255, 255); stroke: rgb(38, 50, 56); stroke-linecap: round; stroke-linejoin: round; transform-origin: 227.33px 454.625px;" id="el92rm1uba4po" class="animable"></path><path d="M317,449h18.22a0,0,0,0,1,0,0v7.72a3.53,3.53,0,0,1-3.53,3.53H320.49a3.53,3.53,0,0,1-3.53-3.53V449A0,0,0,0,1,317,449Z" style="fill: rgb(255, 255, 255); stroke: rgb(38, 50, 56); stroke-linecap: round; stroke-linejoin: round; transform-origin: 326.09px 454.625px;" id="elgg2tsz2umwq" class="animable"></path><path d="M298.57,296H252.15c-17.86,0-25.59,12.65-34.94,24.59H333.52C324.16,308.67,316.43,296,298.57,296Z" style="fill: rgb(38, 50, 56); stroke: rgb(38, 50, 56); stroke-linecap: round; stroke-linejoin: round; transform-origin: 275.365px 308.295px;" id="elzbyuflvnm9" class="animable"></path><path d="M343.31,322.06c-1.3.1-4.34-1.57-6.37-3.21-.88-1.09-1.74-2.19-2.59-3.28C325.83,304.66,317,293.38,299,293.38H251.68c-18,0-26.79,11.28-35.31,22.19-.85,1.09-1.71,2.19-2.58,3.28-2,1.64-5.08,3.31-6.38,3.21a2.89,2.89,0,0,0-3.21,2.39,2.75,2.75,0,0,0,2.68,2.87l.6,0c4.57,0,9.56-4,10.55-4.8a3.59,3.59,0,0,0,.39-.39l2.8-3.56c8.35-10.69,15.57-19.93,30.46-19.93H299c14.89,0,22.11,9.24,30.46,19.93l2.8,3.56a3.59,3.59,0,0,0,.39.39c1,.83,6,4.8,10.55,4.8l.6,0a2.75,2.75,0,0,0,2.68-2.87A2.89,2.89,0,0,0,343.31,322.06Z" style="fill: rgb(255, 255, 255); stroke: rgb(38, 50, 56); stroke-linecap: round; stroke-linejoin: round; transform-origin: 275.34px 310.35px;" id="elb5z74s8qad" class="animable"></path><polygon points="294.38 314.66 258.81 314.66 260.27 288.79 292.92 288.79 294.38 314.66" style="fill: rgb(255, 255, 255); stroke: rgb(38, 50, 56); stroke-linecap: round; stroke-linejoin: round; transform-origin: 276.595px 301.725px;" id="eltwv2r93e5g" class="animable"></polygon><polygon points="291.61 311.6 261.58 311.6 262.56 291.41 290.63 291.41 291.61 311.6" style="fill: rgb(255, 255, 255); stroke: rgb(38, 50, 56); stroke-linecap: round; stroke-linejoin: round; transform-origin: 276.595px 301.505px;" id="el7ww3rfuix3c" class="animable"></polygon><path d="M317.12,260.74c-1.22-5-8.32-28.42-9.21-32.42s-4.66-8.21-9.32-8.32-13.21-2.67-16.32-5.11-1.22-6.66-1.22-6.66a11.47,11.47,0,0,0,3.66-2.55,6.56,6.56,0,0,0,1.55-4.89,6.83,6.83,0,0,0,3.33-2.1c1.89-1.89,2-5.33,1.45-7.22s-2.11-.56-2.11-.56l-10.55,1.23-16.09-1.45s-3.22-.33-4.11,1.56,2.22,6.77,4.33,8.32,3.22,2.11,3.33,2.78,2.44,6.44,1,8.55-8.77,3.33-13.54,4.77-6.78,3.44-9,5.44-5.1,10.43-6.21,13.87-9.88,19.87-11.77,23-.89,6.44-1.44,13.32,1.11,24.09,1.66,28.31S229,311.36,230.76,312s2.33.45,4-.55,5.21-3.77,5.33-4.88-2.22-6.11-2.56-6.11-4-1-4-1a24.54,24.54,0,0,1-1.11-5.88c-.12-2.89,1.88-8.44,3-15.32a161.34,161.34,0,0,0,1.45-17.54c0-.67,15.2-21.65,15.2-21.65s4.67,12,6.44,18.87-.44,11.44-2.66,18-9.88,23.42-10.66,28.64,1.56,13.76,5.11,26.19S258,358.32,258,358.32s-5,4.1-7.11,9.54-2.22,15.21-4.44,21.54-3.66,16.43-3.66,16.43l4.77,1.66s3.67-10.1,4.89-12.65,12.32-18.87,16.2-23.65,3-12.21,4.33-25.75,3.44-28.86,3.44-28.86h1.67s3.22,26.86,2.89,32.85-.56,12.44.66,17-.33,11-1.11,19.54,3,21.31,2.67,30.63-1,18.1-.78,22.09,4.42,3.19,7.3,3,3.25-3.19,2.8-6.18-1.89-14.77-1.11-20.43,7.33-21.54,8.22-30.42-3.67-17.42-3.67-20.31,8.44-40.85,9.1-50.29-4.1-22.2-7.21-32.86A64.07,64.07,0,0,1,295,262.51s14.66,2.67,17.65,2.89S318.35,265.73,317.12,260.74Zm-77,45.85a53.62,53.62,0,0,1-5.73,2.26c-.63,0-1.43-1.75-.63-2.55s2.39-2.55,2.39-2.55m-3.51,0,1.12,2.55m-.48,1.75L231,309.33s-.63,1.12,1,1.59m63.08-55.73,1.68-9.24.17-3.36,5,11.26Z" style="fill: rgb(255, 255, 255); stroke: rgb(38, 50, 56); stroke-linecap: round; stroke-linejoin: round; transform-origin: 271.097px 316.169px;" id="eljlvuaivxxs" class="animable"></path><path d="M296.73,246s-12.09-5-13.6-13.43c-1-5.62,1.81-11.77,3.79-15.22a21.87,21.87,0,0,1-4.23-2.1c-1.54,2.61-4.76,6.72-10,7.4-5.87.77-9.89-5.15-11.49-8-1.31.37-2.72.73-4.1,1.08l-.53.41s9.69,9.94,8.06,17.64c-1.42,6.68-8.72,9.86-10.63,10.59,1.06,2.9,2.37,6.6,3.4,9.92a105.57,105.57,0,0,1,13.11-2.7c10.58-1.68,24.52,3.69,24.52,3.69Z" style="fill: rgb(224, 113, 51); stroke: rgb(38, 50, 56); stroke-linecap: round; stroke-linejoin: round; transform-origin: 275.365px 234.965px;" id="ellik9flpyrpq" class="animable"></path><path d="M305,314c-.67,9.43-9.11,47.4-9.11,50.29s4.55,11.43,3.67,20.31c-.72,7.21-5.17,19-7.23,26.22l-9.42-.07c-.76-8.34-3.07-17.94-2.45-24.81.78-8.56,2.34-15,1.11-19.54s-1-11-.67-17-2.88-32.86-2.88-32.86h-1.66s-2.12,15.32-3.45,28.87-.44,21-4.33,25.75c-2.8,3.45-9.37,12.91-13.26,18.87a11.43,11.43,0,0,0-5.49-2.84,17.33,17.33,0,0,0-2.74-.22c1.56-6.2,1.87-14.35,3.73-19.13,2.11-5.45,7.11-9.55,7.11-9.55s-4.11-15.1-7.67-27.54-5.87-21-5.1-26.19c.74-5,7.7-20.44,10.29-27.6.13-.37.26-.72.37-1,.38-1.15.77-2.23,1.14-3.28a62.8,62.8,0,0,1,26-2.36,78.79,78.79,0,0,1,13,2.63c.3,1.76.69,3.68,1.2,5.73.21.81.44,1.64.68,2.49C300.92,291.82,305.69,304.59,305,314Z" style="fill: rgb(224, 113, 51); stroke: rgb(38, 50, 56); stroke-linecap: round; stroke-linejoin: round; transform-origin: 275.04px 340.348px;" id="eliiu04okpuyn" class="animable"></path><path d="M263.3,316.33s9.7,1,13.09.24" style="fill: none; stroke: rgb(38, 50, 56); stroke-linecap: round; stroke-linejoin: round; transform-origin: 269.845px 316.593px;" id="el2mveu5zgf2t" class="animable"></path><path d="M279.26,316.5s2.69,2.52,11.09,1.35" style="fill: none; stroke: rgb(38, 50, 56); stroke-linecap: round; stroke-linejoin: round; transform-origin: 284.805px 317.33px;" id="elo1ctynxi1hh" class="animable"></path><path d="M297.13,278.67c-17.33-7.3-35-3.57-41.65-1.68.13-.37.26-.72.37-1,.38-1.15.77-2.23,1.14-3.28a62.8,62.8,0,0,1,26-2.36,78.79,78.79,0,0,1,13,2.63C296.23,274.7,296.62,276.62,297.13,278.67Z" style="fill: rgb(38, 50, 56); stroke: rgb(38, 50, 56); stroke-linecap: round; stroke-linejoin: round; transform-origin: 276.305px 274.288px;" id="elnhv71uv5l4d" class="animable"></path><path d="M259.44,359s6.05-.51,10.08,3.36" style="fill: none; stroke: rgb(38, 50, 56); stroke-linecap: round; stroke-linejoin: round; transform-origin: 264.48px 360.669px;" id="eli6a4ahfluj7" class="animable"></path><path d="M278.05,172.93s-6.77-3.33-11.54-.22-7.66,10.77-7.33,15.43,3.11,11.21,5.66,14.54,5.22,5.33,7.1,5.66,2.67,2.22,8-1.77,7.21-6.33,8.21-12.88.11-11.21-.66-13.1a14.22,14.22,0,0,0-1.34-2.66,5.63,5.63,0,0,1,3.11,2.77,14.82,14.82,0,0,1,.89,5.55s4.22-2.88,1.89-8.43-7.55-5.89-9-5.44a10.54,10.54,0,0,0-2.34,1Z" style="fill: rgb(38, 50, 56); stroke: rgb(38, 50, 56); stroke-linecap: round; stroke-linejoin: round; transform-origin: 275.948px 190.229px;" id="elmgpenihdzj" class="animable"></path><path d="M273.28,184.7s-5.55,6.1-4.89,13,2.89,12.65,7,19.09,2.88,15.1-.34,18.21-10.21,2.77-10.21,2.77,6-4.66,1.44-11.77-15.65-3.88-19.09-9.43a17.42,17.42,0,0,1-2-11.88s-3.77-.22-3.88,2.89,2.88,5,2.88,5-4.33,1.22-6.21-1.55-6.55-14.21,3.44-21.21,16.87-8.32,21-8.21S274.5,180.81,273.28,184.7Z" style="fill: rgb(38, 50, 56); stroke: rgb(38, 50, 56); stroke-linecap: round; stroke-linejoin: round; transform-origin: 256.618px 209.686px;" id="elna1dj3domuq" class="animable"></path><line x1="252.07" y1="239.09" x2="246.84" y2="231.34" style="fill: none; stroke: rgb(38, 50, 56); stroke-linecap: round; stroke-linejoin: round; transform-origin: 249.455px 235.215px;" id="elip8luavrr4e" class="animable"></line><line x1="296.9" y1="242.59" x2="297.4" y2="232.68" style="fill: none; stroke: rgb(38, 50, 56); stroke-linecap: round; stroke-linejoin: round; transform-origin: 297.15px 237.635px;" id="elwuk14sp54oh" class="animable"></line><path d="M301.94,253.85a23.85,23.85,0,0,0,4.2,5.54" style="fill: none; stroke: rgb(38, 50, 56); stroke-linecap: round; stroke-linejoin: round; transform-origin: 304.04px 256.62px;" id="elu96u1moisw" class="animable"></path><path d="M295.05,255.19s-1,5.07,0,7.32" style="fill: none; stroke: rgb(38, 50, 56); stroke-linecap: round; stroke-linejoin: round; transform-origin: 294.828px 258.85px;" id="el9hj1x5zausb" class="animable"></path><path d="M249.2,412.58c-.29-1.29-3.07-3.45-.86-6.91,2.94-4.62,2.87-6.86.18-9.38s-8.56.17-9.24,5-3.52,11.08-1.67,16.12,5,10.59,8.06,10.59,5.37-6.56,4.87-10.75S249.2,412.58,249.2,412.58Z" style="fill: rgb(38, 50, 56); stroke: rgb(38, 50, 56); stroke-linecap: round; stroke-linejoin: round; transform-origin: 243.801px 411.663px;" id="el5vlu9chaa8" class="animable"></path><path d="M282.69,427c-.25,5.05-.45,9.29-.31,11.73.22,4,4.42,3.19,7.3,3s3.25-3.19,2.8-6.18c-.22-1.52-.7-5.26-1-9.32A17.46,17.46,0,0,1,282.69,427Z" style="fill: rgb(38, 50, 56); stroke: rgb(38, 50, 56); stroke-linecap: round; stroke-linejoin: round; transform-origin: 287.487px 434.078px;" id="el8ga91ryqlrd" class="animable"></path></g><defs>     <filter id="active" height="200%">         <feMorphology in="SourceAlpha" result="DILATED" operator="dilate" radius="2"></feMorphology>                <feFlood flood-color="#32DFEC" flood-opacity="1" result="PINK"></feFlood>        <feComposite in="PINK" in2="DILATED" operator="in" result="OUTLINE"></feComposite>        <feMerge>            <feMergeNode in="OUTLINE"></feMergeNode>            <feMergeNode in="SourceGraphic"></feMergeNode>        </feMerge>    </filter>    <filter id="hover" height="200%">        <feMorphology in="SourceAlpha" result="DILATED" operator="dilate" radius="2"></feMorphology>                <feFlood flood-color="#ff0000" flood-opacity="0.5" result="PINK"></feFlood>        <feComposite in="PINK" in2="DILATED" operator="in" result="OUTLINE"></feComposite>        <feMerge>            <feMergeNode in="OUTLINE"></feMergeNode>            <feMergeNode in="SourceGraphic"></feMergeNode>        </feMerge>            <feColorMatrix type="matrix" values="0   0   0   0   0                0   1   0   0   0                0   0   0   0   0                0   0   0   1   0 "></feColorMatrix>    </filter></defs></svg>